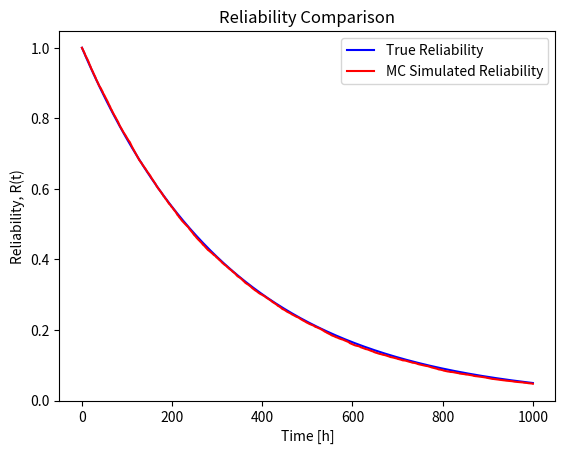

Write the Python code that produced this figure.
import numpy as np
import matplotlib.pyplot as plt

# Initialize simulation parameters
Mission_Time = 1000  # Mission time in hours
stories = 10000  # Number of Monte Carlo trials
fail_rate = 3e-3  # Failure rate
t_interval = 1  # Bin length in hours for time axis
Time_axis = np.arange(0, Mission_Time + t_interval, t_interval)  # Time axis from 0 to Tm with step size Dt

# Initialize a counter for failures at each time step
counter_fails = np.zeros(len(Time_axis))

# Monte Carlo simulation to estimate reliability
for i in range(stories):
    #Simulate the component failure time and increase by 1 all the counters in "counter_f" associated to times successive to the failure occurence time

    # Generate a random failure time based on the failure rate
    t_fail = -np.log(1 - np.random.rand()) / fail_rate
    # Calculate the time index when the failure occurs
    fail_steps = np.searchsorted(Time_axis, t_fail)
    # Update the failure counter for the time interval after the failure occurs
    counter_fails[fail_steps:] += 1


# Calculate reliability based on Monte Carlo simulation
Rel_MC = 1 - counter_fails / stories
# Calculate true reliability using analytical expression
Rel_true = np.exp(-fail_rate * Time_axis)

# Plotting the results
plt.figure()
plt.plot(Time_axis, Rel_true, 'blue', label='True Reliability')  # Plot true reliability curve
plt.plot(Time_axis, Rel_MC, 'red', label='MC Simulated Reliability')  # Plot Monte Carlo estimated reliability curve

# Add plot details
plt.title("Reliability Comparison")
plt.legend()
plt.xlabel("Time [h]")
plt.ylabel("Reliability, R(t)")
plt.show()
